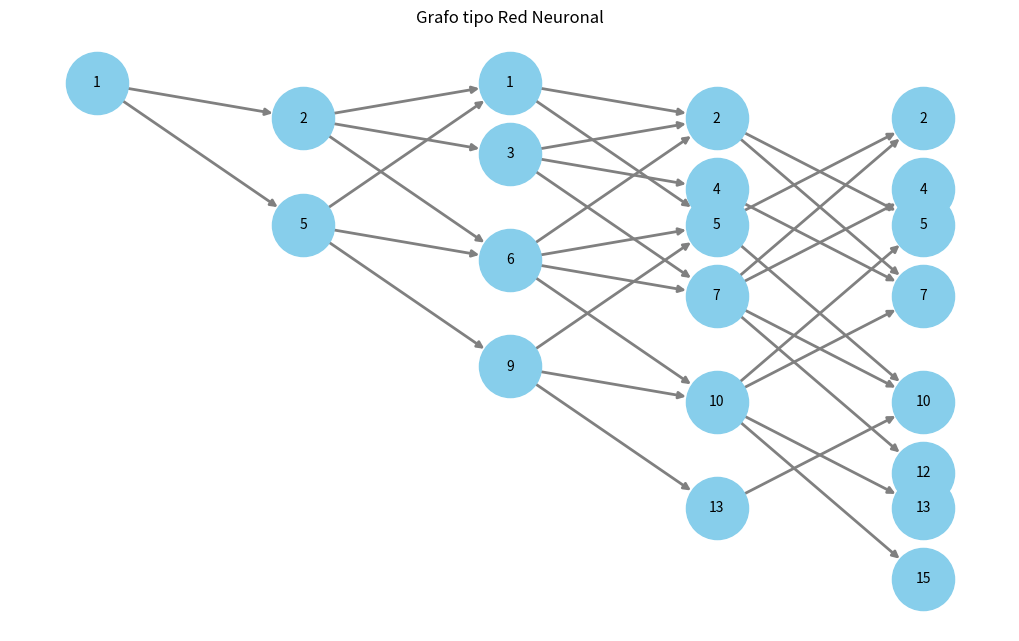

This chart was generated by the following Python code:
import matplotlib.pyplot as plt
import networkx as nx

def draw_neural_graph(data):
    G = nx.DiGraph()
    pos = {}
    layers = list(data.keys())
    
    for i, layer in enumerate(layers):
        states = list(data[layer].keys())
        for state in states:
            G.add_node(f"{layer}-{state}", label=str(state))
            pos[f"{layer}-{state}"] = (i, -state)  # (x,y) coordenadas
            
            next_layer = layer + 1
            if next_layer in data:  # Verificar si existe la siguiente capa
                for connection in data[layer][state]:
                    if connection in data[next_layer]:  # Verificar si el estado de conexión existe en la siguiente capa
                        G.add_edge(f"{layer}-{state}", f"{next_layer}-{connection}")

    labels = {node: G.nodes[node]['label'] for node in G.nodes()}

    # Dibuja el grafo
    plt.figure(figsize=(10, 6))
    nx.draw(G, pos, labels=labels, node_size=2000, node_color="skyblue", font_size=10, width=2, edge_color="gray")
    plt.title("Grafo tipo Red Neuronal")
    plt.show()

# Diccionario
data = {
    1: {1: {2, 5}},
    2: {2: {1, 3, 6}, 5: {1, 6, 9}},
    3: {1: {2, 5}, 3: {2, 4, 7}, 6: {2, 10, 5, 7}, 9: {10, 5, 13}},
    4: {2: {5, 7}, 5: {2, 10}, 4: {7}, 7: {2, 10, 4, 12}, 10: {5, 7, 13, 15}, 13: {10}},
    5: {5: {1, 6, 9}, 7: {8, 3, 11, 6}, 2: {1, 3, 6}, 10: {9, 11, 6, 14}, 4: {8, 3}, 12: {8, 16, 11}, 13: {9, 14}, 15: {16, 11, 14}}
}

# Dibuja el grafo
draw_neural_graph(data)
